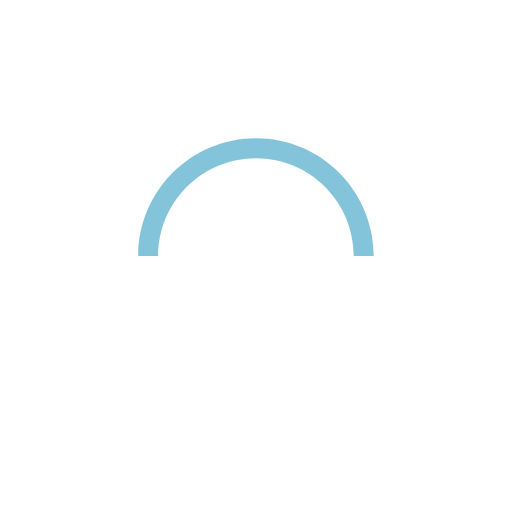
t = 0.00 s
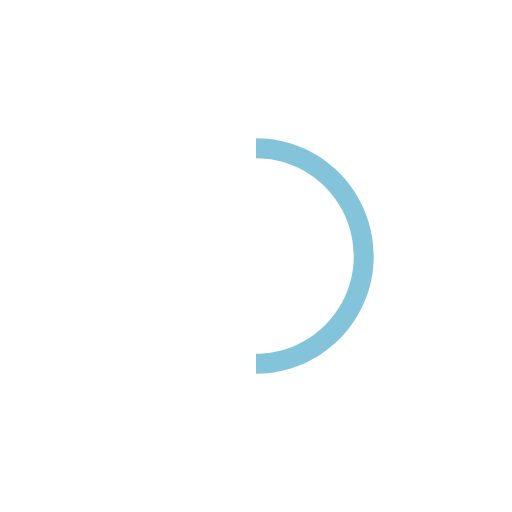
t = 0.25 s
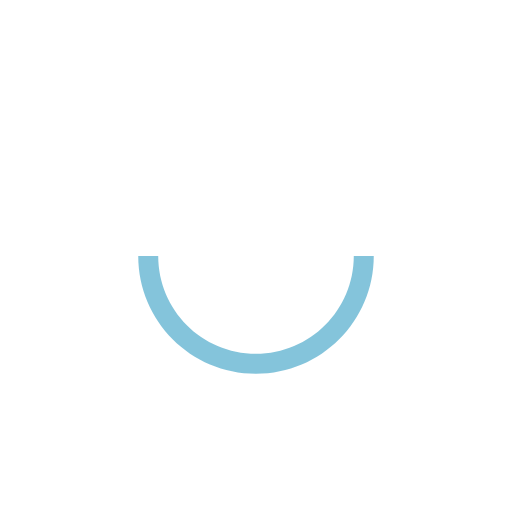
t = 0.50 s
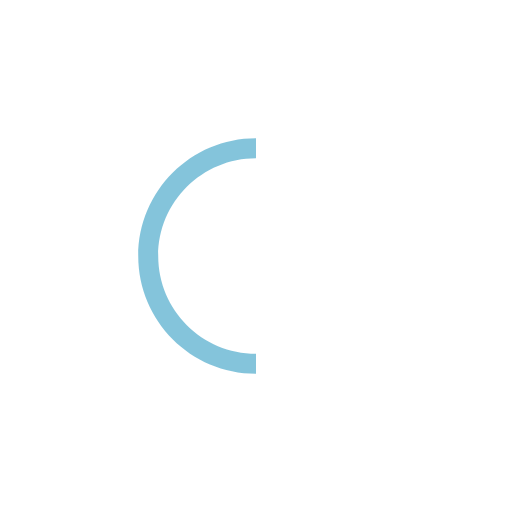
t = 0.75 s

The animated SVG that drew these frames (rendered in a browser with its animation timeline set to each time). Animation: 1 SMIL element (animateTransform=1); one cycle of 1.00 s, repeats indefinitely.

<svg xmlns="http://www.w3.org/2000/svg" xmlns:xlink="http://www.w3.org/1999/xlink" version="1.1" id="L9" x="0px" y="0px" viewBox="0 0 100 100" enable-background="new 0 0 0 0" xml:space="preserve">
    <path fill="#098ab8" d="M73,50c0-12.7-10.3-23-23-23S27,37.3,27,50 M30.9,50c0-10.5,8.5-19.1,19.1-19.1S69.1,39.5,69.1,50" style="&#10;    opacity: .5;&#10;">
      <animateTransform attributeName="transform" attributeType="XML" type="rotate" dur="1s" from="0 50 50" to="360 50 50" repeatCount="indefinite"/>
  </path>
</svg>